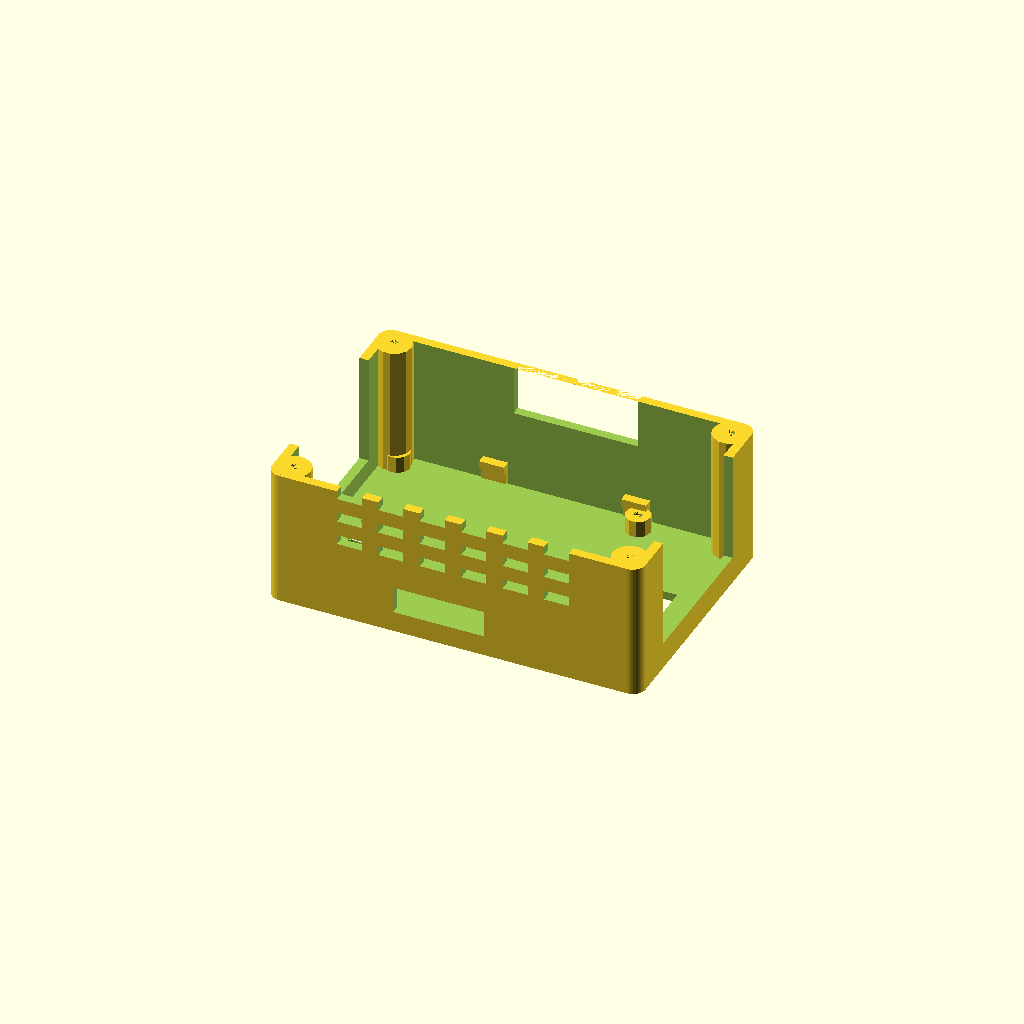
Cell 1: the model at its default parameters.
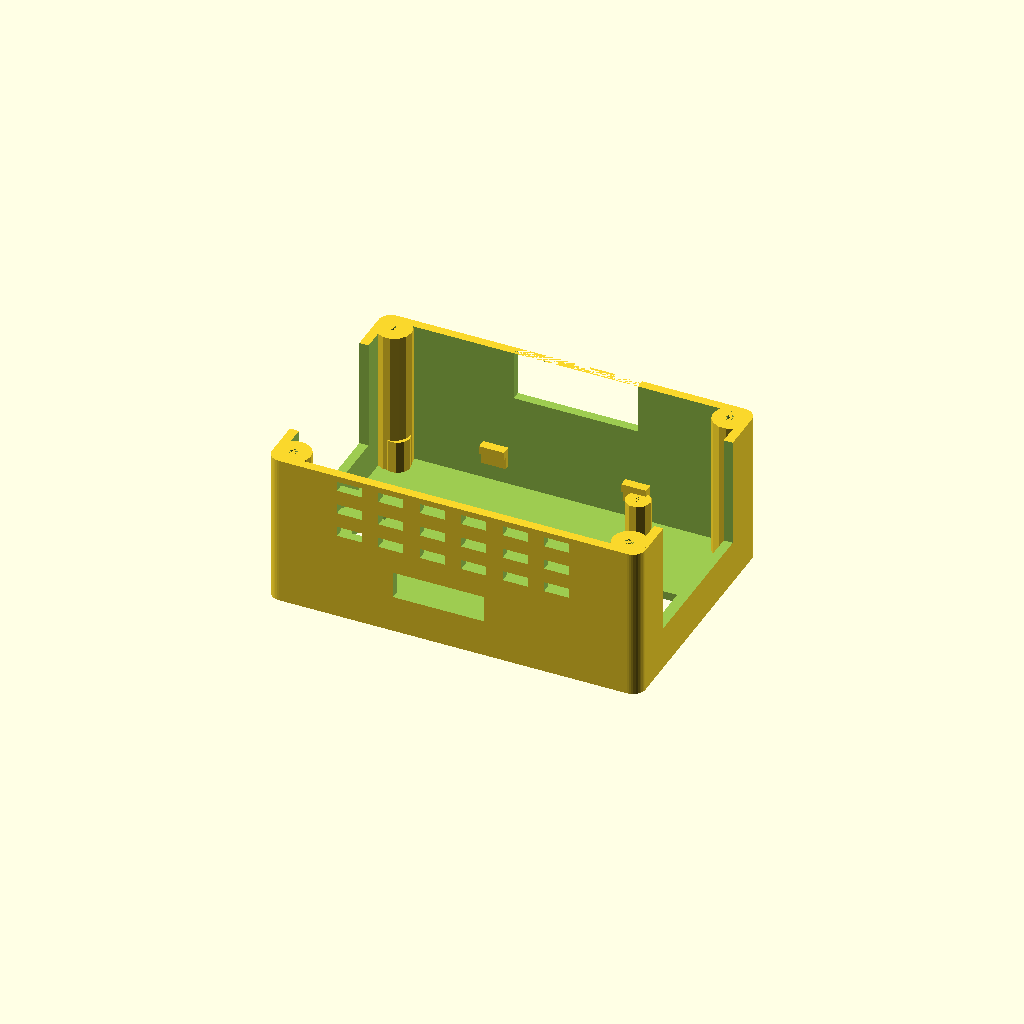
Cell 2: the same model with under_board_slim = 8.
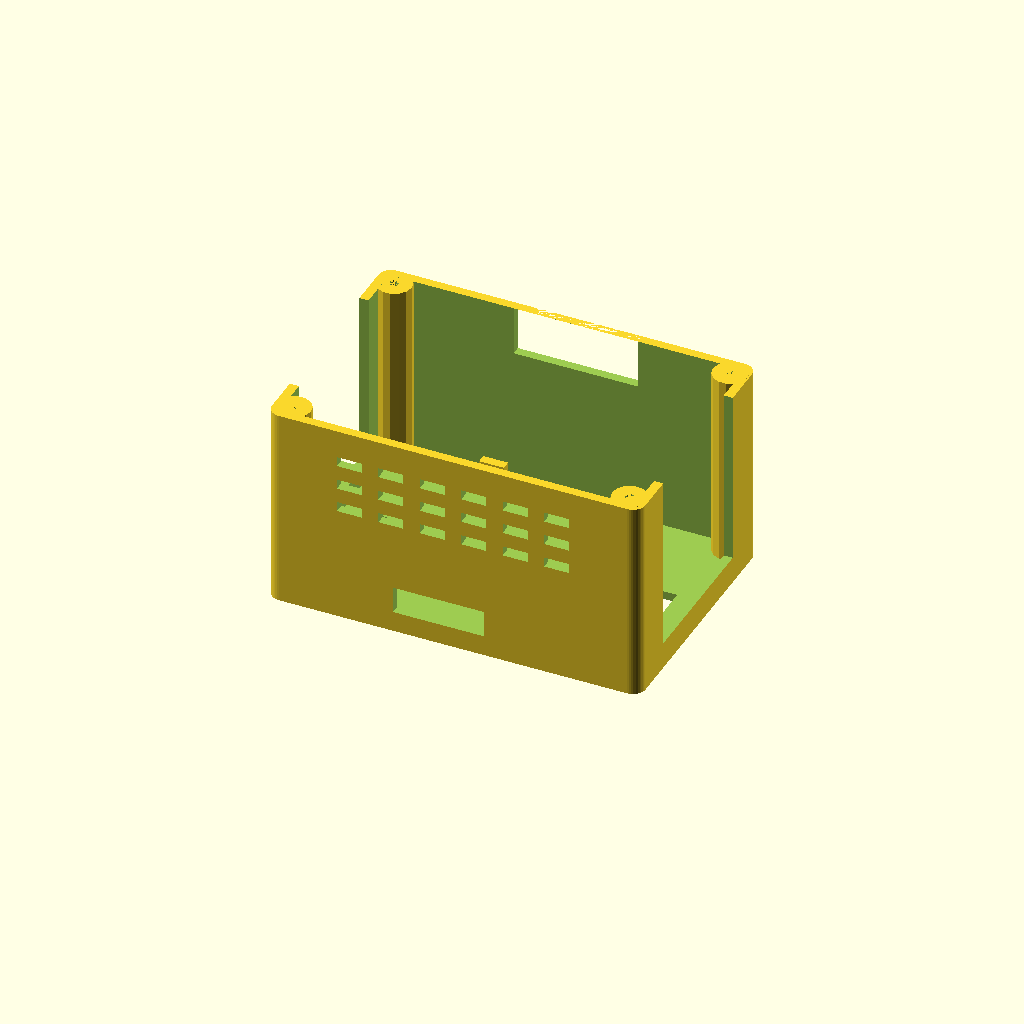
Cell 3 — hat_gap set to 32, the other parameters unchanged.
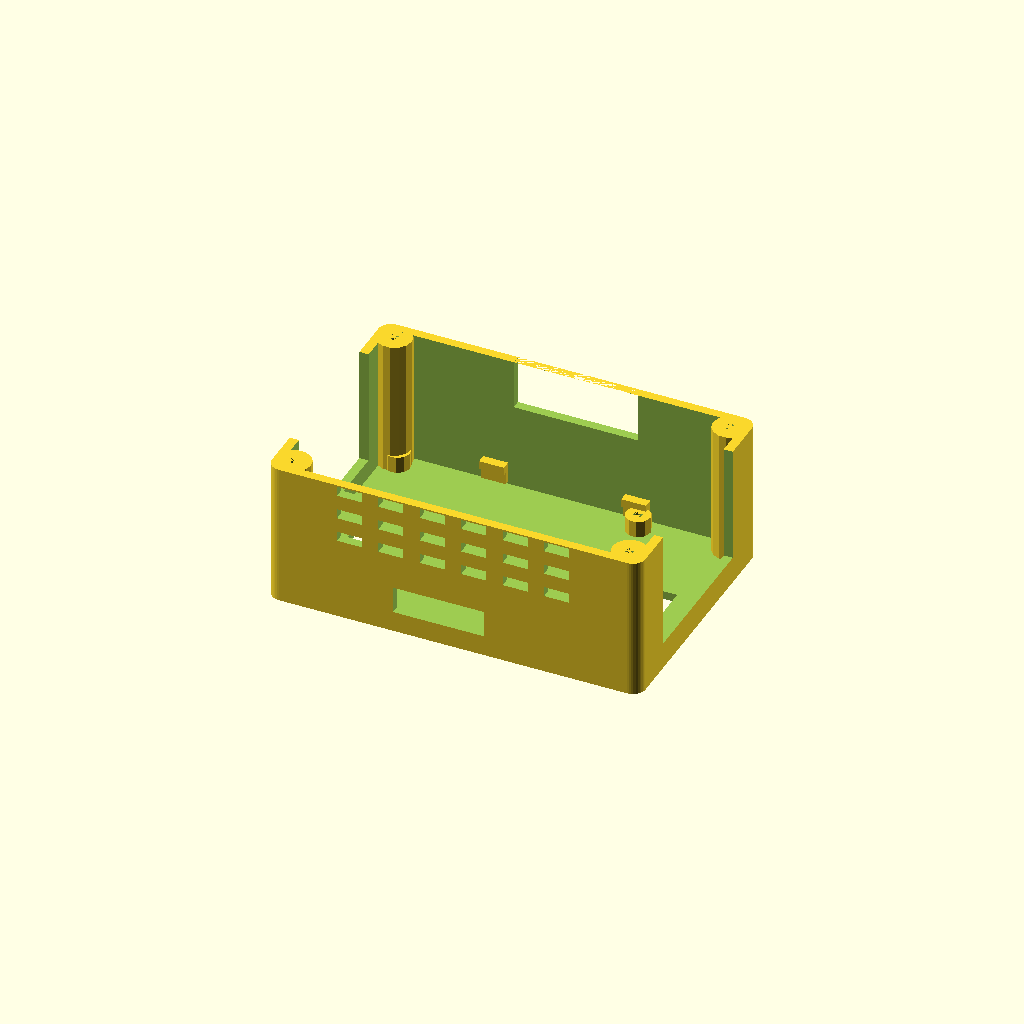
Cell 4: hat_t = 3.2 (everything else at default).
One fixed orthographic camera (rotation 55°, 0°, 25°; colour scheme Cornfield) for every cell.
Source of the model, hardware/enclosure/enclosure.scad:
// Thoth node enclosure — parametric OpenSCAD source.
// Mirror of enclosure.py (same parameter names). Select the part, F6
// render, File → Export → Export as STL.
//
//   PART = "base_slim" | "base_battery" | "lid_radar"
//
// RPi5 Active Cooler fits under the DreamHAT GPIO header inside
// hat_gap — it does not change any enclosure dimension.
//
// All mm. Z-up. Origin: outer bottom west/south corner.
// Params marked // VERIFY: measure on YOUR boards before printing.

PART = "base_slim";

// ---------------- board geometry ----------------
pcb_w = 85;  pcb_d = 56;  pcb_t = 1.6;
hole_inset = [3.5, 3.5];  hole_span = [58, 49];

// ---------------- stack heights -----------------
under_board_slim    = 4;
under_board_battery = 20;              // PiSugar 3 Plus stack  // VERIFY
hat_gap      = 16;                     // Pi top → HAT bottom — measured: cooler + ~2 mm
hat_t        = 1.6;
radar_head   = 8;

// ---------------- shell --------------------------
wall = 2.2;  floor_t = 2.0;  lid_t = 2.0;  lid_skirt = 5.0;
clearance = 0.35;  corner_r = 3.0;  fillet_r = 4.2;
screw_pilot = 2.1;  screw_clear = 3.0;  post_r = 3.0;

// ---------------- clips ---------------------------
clip_w = 6;  clip_t = 1.2;  clip_h = 3.4;  clip_hook = 1.0;

// ---------------- port canyons ---------------------
west_window  = [10, 46];
east_window  = [10, 46];
north_window = [30, 60];
sd_x = 39;  sd_w = 22;  sd_h = 4;      // VERIFY

// ---------------- battery well ----------------------
ps_west_window = [14, 44];  ps_window_h = 8;    // VERIFY
ps_button_y = 28;  ps_button_r = 2.5;           // VERIFY

// ---------------- radar lid --------------------------
// DreamHAT+ 65x56.5, header along bottom edge; mounted it spans
// Pi y in [-0.5,56], x in [0,65] (holes share the 58x49 grid).
hat_offset = [0, -0.5];                        // HAT SW corner on Pi board
radar_ant_xy   = [30, 26.5];                   // BGT60TR13C centre, from HAT SW
                                             // (=30,30 down-right from top-left)
radar_aperture = [16, 22];                       // covers 40°H × 65°V FOV
radar_membrane = 1.2;                            // 0 = fully open

// ---------------- vents ------------------------------
vent_rows = 3;  vent_cols = 6;
vent_slot = [6, 2.4];  vent_pitch = [10, 6];
vent_wall_z = 0.55;
lid_vent_grid = [4, 3];  lid_vent_r = 2.2;  lid_vent_pitch = 9;

// ---------------- wall mounting -----------------------
mount_keyholes = true;                       // floor slots for screw heads
keyhole_spacing = 70;                        // along X (horizontal on wall)
keyhole_head_r  = 4.3;                       // Ø8.6 entry (pan/washer head)
keyhole_slot_w  = 4.6;                       // M4 shaft
keyhole_slot_l  = 11;                        // travel toward +Y (north = up)

// ---------------- derived ----------------------------
inner_w = pcb_w + 2*clearance;
inner_d = pcb_d + 2*clearance;
outer_w = inner_w + 2*wall;
outer_d = inner_d + 2*wall;
ub = (PART == "base_battery") ? under_board_battery : under_board_slim;
head = radar_head;
stack_top = floor_t + ub + pcb_t + hat_gap + hat_t + head;
wall_h = stack_top - floor_t;
board_bot = floor_t + ub;
skirt_t = 1.6;  inset = clearance + skirt_t;

pi_holes = [ [hole_inset[0], hole_inset[1]],
             [hole_inset[0], hole_inset[1]+hole_span[1]],
             [hole_inset[0]+hole_span[0], hole_inset[1]],
             [hole_inset[0]+hole_span[0], hole_inset[1]+hole_span[1]] ];

tower_xy = [ [wall + fillet_r*0.55,              wall + fillet_r*0.55],
             [wall + inner_w - fillet_r*0.55,    wall + fillet_r*0.55],
             [wall + fillet_r*0.55,              wall + inner_d - fillet_r*0.55],
             [wall + inner_w - fillet_r*0.55,    wall + inner_d - fillet_r*0.55] ];

// ---------------- helpers ------------------------------
module rbox(w, d, h, r=0) {
  if (r <= 0.01)
    cube([w, d, h]);
  else
    hull()
      for (cx = [r, w - r]) for (cy = [r, d - r])
        translate([cx, cy, 0]) cylinder(r=r, h=h, $fn=40);
}

// ---------------- tray ----------------------------------
module tray() {
  difference() {
    union() {
      difference() {
        rbox(outer_w, outer_d, stack_top, corner_r);
        translate([wall, wall, floor_t])
          cube([inner_w, inner_d, wall_h + 20]);
      }
      // corner towers (lid screw posts)
      for (t = tower_xy)
        translate([t[0], t[1], 0]) cylinder(r=fillet_r, h=stack_top);
      // Pi support posts
      for (hh = pi_holes)
        translate([wall + clearance + hh[0], wall + clearance + hh[1], 0])
          cylinder(r=post_r, h=floor_t + ub);
      // retention clips, north wall inner face
      for (fx = [inner_w*0.30, inner_w*0.70]) {
        cx = wall + fx;
        translate([cx - clip_w/2, wall + inner_d - clip_t,
                   board_bot - clip_h])
          cube([clip_w, clip_t, clip_h + pcb_t]);
        translate([cx - clip_w/2, wall + inner_d - clip_t - clip_hook,
                   board_bot - 0.4])
          cube([clip_w, clip_hook, pcb_t + 0.4]);
      }
    }
    // tower pilots
    for (t = tower_xy)
      translate([t[0], t[1], stack_top - 14])
        cylinder(d=screw_pilot, h=14, $fn=24);
    // post pilots
    for (hh = pi_holes)
      translate([wall + clearance + hh[0], wall + clearance + hh[1],
                 floor_t + ub - 6])
        cylinder(d=screw_pilot, h=6, $fn=24);
    // port canyons — west + east full port windows, open to wall top
    // (a leftover top skin would be a <1mm unprintable wall)
    win_h = stack_top - board_bot - 0.5 + 0.2;
    translate([-0.2, wall + west_window[0], board_bot + 0.5])
      cube([wall + 0.4, west_window[1] - west_window[0], win_h]);
    translate([outer_w - wall - 0.2, wall + east_window[0],
               board_bot + 0.5])
      cube([wall + 0.4, east_window[1] - east_window[0], win_h]);
    // north ribbon window
    translate([wall + north_window[0], wall + inner_d - 0.2,
               stack_top - 12])
      cube([north_window[1] - north_window[0], wall + 0.4, 12]);
    // south SD slot
    translate([wall + clearance + sd_x - sd_w/2, -0.2, board_bot - 1.0])
      cube([sd_w, wall + 0.4, sd_h + 2.5]);
    // south wall vent grille
    for (i = [0:vent_cols-1]) for (j = [0:vent_rows-1])
      translate([outer_w/2 - (vent_cols-1)*vent_pitch[0]/2
                   + i*vent_pitch[0] - vent_slot[0]/2,
                 -0.3,
                 floor_t + wall_h*vent_wall_z + j*vent_pitch[1]])
        cube([vent_slot[0], wall + 0.6, vent_slot[1]]);
    // wall-mount keyholes in the floor — hang north edge up, slide
    // down to lock onto the screw heads
    if (mount_keyholes)
      for (kx = [outer_w/2 - keyhole_spacing/2,
                 outer_w/2 + keyhole_spacing/2]) {
        translate([kx, outer_d/2 - keyhole_slot_l/2 - keyhole_head_r, -0.2])
          cylinder(r=keyhole_head_r, h=floor_t + 0.4, $fn=32);
        translate([kx - keyhole_slot_w/2,
                   outer_d/2 - keyhole_slot_l/2, -0.2])
          cube([keyhole_slot_w, keyhole_slot_l, floor_t + 0.4]);
      }
    // battery well ports
    if (PART == "base_battery") {
      translate([-0.2, wall + ps_west_window[0], floor_t + 3.0])
        cube([wall + 0.4, ps_west_window[1]-ps_west_window[0],
              ps_window_h]);
      translate([wall + clearance + ps_button_y, -0.3,
                 floor_t + 3.0 + ps_window_h/2])
        rotate([-90, 0, 0])
          cylinder(r=ps_button_r, h=wall + 0.6, $fn=24);
    }
  }
}

// ---------------- lid (local frame: plate base z=0) -----
module lid_plate() {
  translate([-inset, -inset, 0])
    rbox(outer_w + 2*inset, outer_d + 2*inset, lid_t,
         corner_r + inset);
}
module lid_skirt_shell() {
  difference() {
    translate([-inset, -inset, -lid_skirt])
      rbox(outer_w + 2*inset, outer_d + 2*inset, lid_skirt,
           corner_r + inset);
    translate([-clearance, -clearance, -lid_skirt])
      rbox(outer_w + 2*clearance, outer_d + 2*clearance,
           lid_skirt + 0.1, corner_r + clearance);
  }
}
module lid_base() {
  difference() {
    union() { lid_plate(); lid_skirt_shell(); }
    for (t = tower_xy)
      translate([t[0], t[1], -0.2])
        cylinder(d=screw_clear, h=lid_t + 0.4, $fn=24);
    cols = lid_vent_grid[0];  rows = lid_vent_grid[1];
    for (i = [0:cols-1]) for (j = [0:rows-1])
      translate([outer_w*0.60 + i*lid_vent_pitch,
                 outer_d/2 - (rows-1)*lid_vent_pitch/2
                   + j*lid_vent_pitch, -0.2])
        cylinder(r=lid_vent_r, h=lid_t + 0.4, $fn=24);
  }
}
module lid_radar() {
  ax = wall + clearance + hat_offset[0] + radar_ant_xy[0];
  ay = wall + clearance + hat_offset[1] + radar_ant_xy[1];
  aw = radar_aperture[0];  ah = radar_aperture[1];
  difference() {
    lid_base();
    if (radar_membrane > 0.05) {
      translate([ax - aw/2, ay - ah/2, radar_membrane - 0.1])
        cube([aw, ah, lid_t - radar_membrane + 0.2]);
      translate([ax - aw/2 - 1, ay - ah/2 - 1,
                 radar_membrane - 1.2])
        cube([aw + 2, ah + 2, 1.2]);
    } else {
      translate([ax - aw/2, ay - ah/2, -0.2])
        cube([aw, ah, lid_t + 0.4]);
    }
  }
}
// ---------------- dispatch -----------------------------
if (PART == "base_slim" || PART == "base_battery") tray();
else if (PART == "lid_radar") lid_radar();
else echo("unknown PART");
Parameter table extracted from the source (name, type, default, range or options):
PART: string, default "base_slim"
under_board_slim: number, default 4
under_board_battery: number, default 20
hat_gap: number, default 16
hat_t: number, default 1.6
radar_head: number, default 8
west_window: vector, default [10, 46]
east_window: vector, default [10, 46]
north_window: vector, default [30, 60]
hat_offset: vector, default [0, -0.5]
radar_ant_xy: vector, default [30, 26.5]
radar_aperture: vector, default [16, 22]
radar_membrane: number, default 1.2
vent_wall_z: number, default 0.55
mount_keyholes: bool, default true
keyhole_spacing: number, default 70
keyhole_head_r: number, default 4.3
keyhole_slot_w: number, default 4.6
keyhole_slot_l: number, default 11
